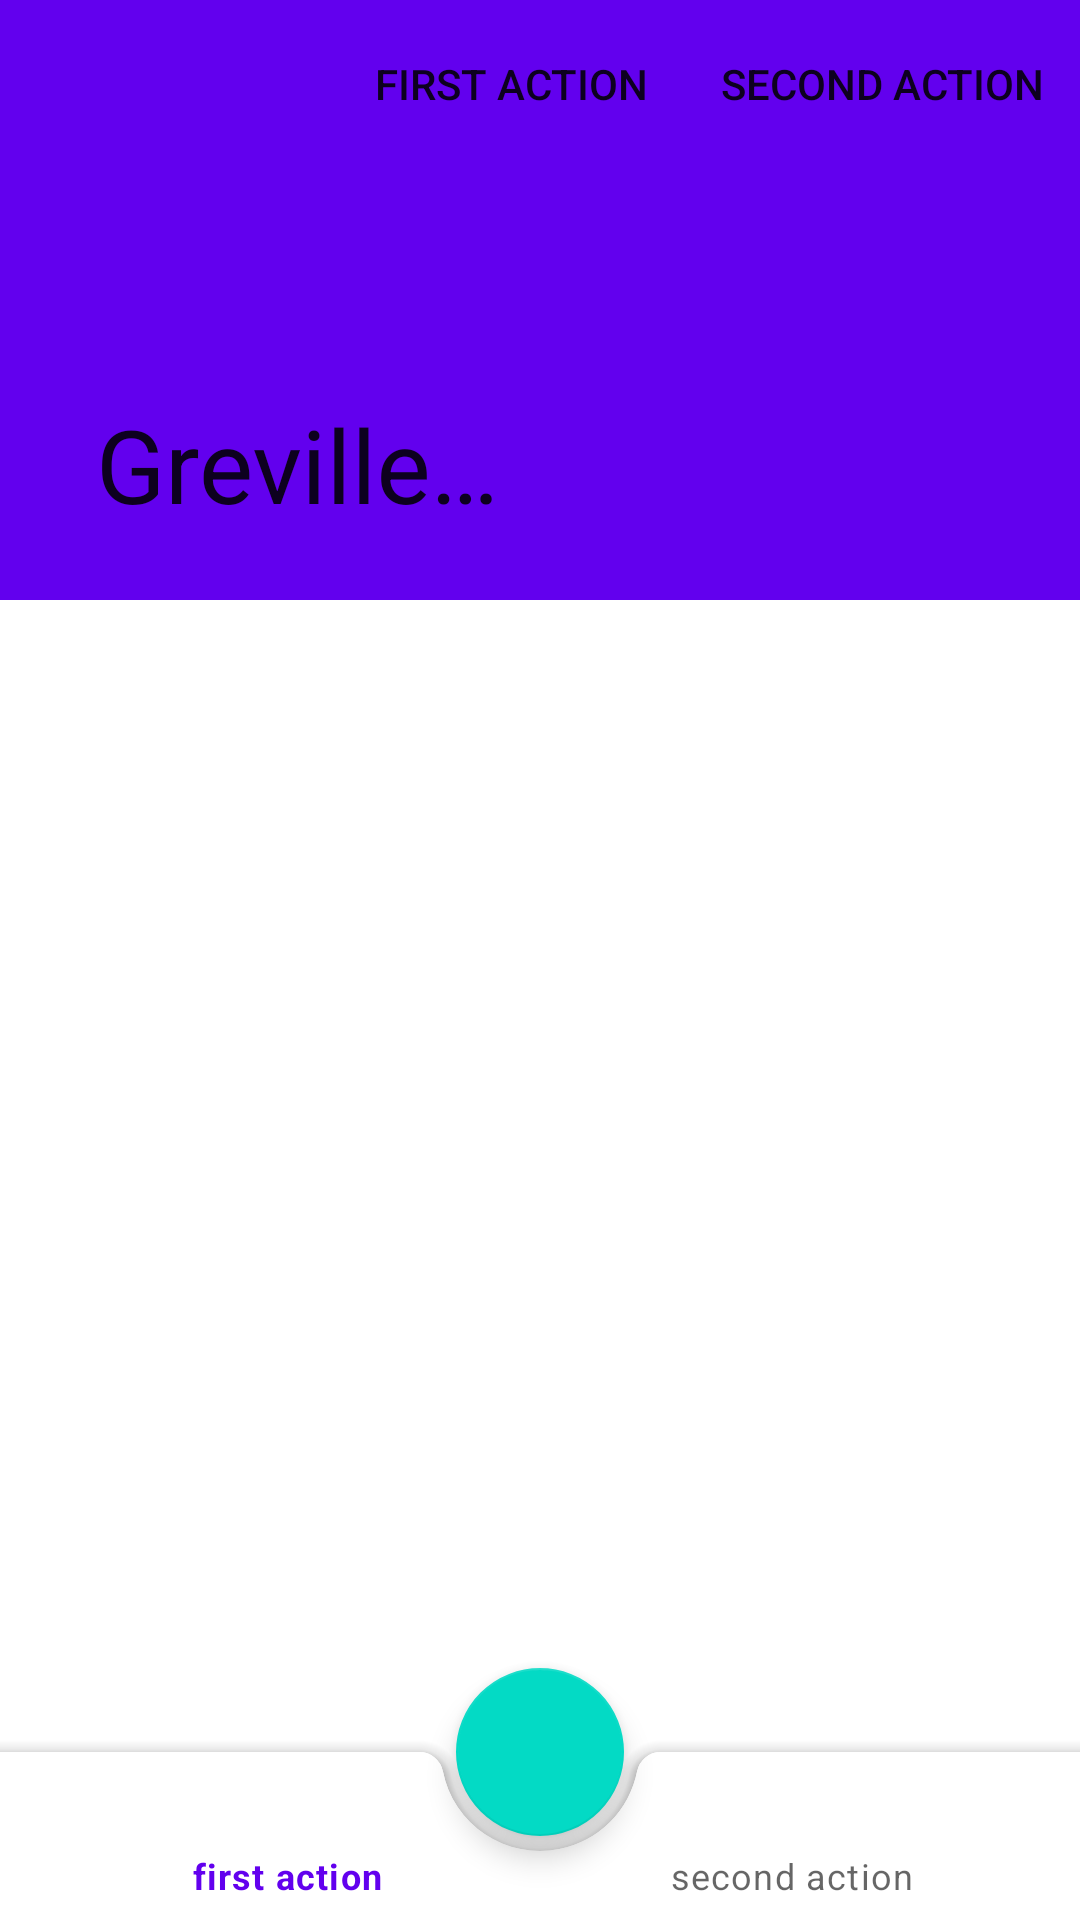

Reconstruct the res/layout file that produces this screen, plus the resources it refers to.
<!-- AndroidManifest.xml: application theme Theme.AndroidChat -->
<!-- res/layout/activity_main.xml -->
<?xml version="1.0" encoding="utf-8"?>
<androidx.coordinatorlayout.widget.CoordinatorLayout xmlns:android="http://schemas.android.com/apk/res/android"
    xmlns:app="http://schemas.android.com/apk/res-auto"
    xmlns:tools="http://schemas.android.com/tools"
    android:layout_width="match_parent"
    android:layout_height="match_parent"
    tools:context=".screens.main.view.MainActivity"
    android:id="@+id/main_layout"
    android:fitsSystemWindows="true">

    <com.google.android.material.appbar.AppBarLayout
        android:layout_width="match_parent"
        android:layout_height="200dp"
        android:fitsSystemWindows="true">

        <com.google.android.material.appbar.CollapsingToolbarLayout
            android:id="@+id/collapsing_toolbar"
            android:layout_width="match_parent"
            android:layout_height="match_parent"
            app:layout_scrollFlags="scroll|snap|exitUntilCollapsed"
            app:title="Grevillea juniperina"
            app:contentScrim="@color/purple_500"
            android:fitsSystemWindows="true">
            <androidx.appcompat.widget.AppCompatImageView
                android:layout_width="match_parent"
                android:layout_height="match_parent"
                android:src="@drawable/background"
                android:scaleType="centerCrop"
                app:layout_collapseMode="parallax"/>

            <androidx.appcompat.widget.Toolbar
                android:id="@+id/toolbar"
                android:layout_width="match_parent"
                android:layout_height="?attr/actionBarSize"
                app:layout_collapseMode="pin"
                app:menu="@menu/app_bar_menu"/>


        </com.google.android.material.appbar.CollapsingToolbarLayout>

    </com.google.android.material.appbar.AppBarLayout>

    <androidx.recyclerview.widget.RecyclerView
        android:id="@+id/conversationList"
        android:layout_width="match_parent"
        android:layout_height="match_parent"
        app:layoutManager="androidx.recyclerview.widget.LinearLayoutManager"
        app:layout_behavior="@string/appbar_scrolling_view_behavior"
        app:layout_constraintEnd_toEndOf="parent"
        app:layout_constraintStart_toStartOf="parent" />



    <com.google.android.material.floatingactionbutton.FloatingActionButton
        android:id="@+id/fab_button"
        android:layout_width="wrap_content"
        android:layout_height="wrap_content"
        app:layout_anchor="@id/bottomAppbar"
        android:layout_margin="16dp"/>


    <com.google.android.material.bottomappbar.BottomAppBar
        android:id="@+id/bottomAppbar"
        android:layout_width="match_parent"
        android:layout_height="wrap_content"
        android:layout_gravity="bottom"
        android:background="@android:color/transparent"
        android:clickable="false"
        app:fabAlignmentMode="center"
        app:contentInsetStart="0dp"
        app:contentInsetStartWithNavigation="0dp"
        >

        <com.google.android.material.bottomnavigation.BottomNavigationView
            android:background="@color/clear"
            android:id="@+id/bottom_navigation"
            android:layout_width="match_parent"
            android:layout_height="wrap_content"
            app:menu="@menu/app_bar_menu"
            android:outlineAmbientShadowColor="@android:color/transparent"
            android:outlineSpotShadowColor="@android:color/transparent"
            />

    </com.google.android.material.bottomappbar.BottomAppBar>




</androidx.coordinatorlayout.widget.CoordinatorLayout>
<!-- resources referenced by this layout -->
<resources>
  <color name="clear">#00FFFFFF</color>
  <color name="purple_500">#FF6200EE</color>
  <style name="Theme.AndroidChat" parent="Theme.MaterialComponents.DayNight.NoActionBar">
          
          <item name="colorPrimary">@color/purple_500</item>
          <item name="colorPrimaryVariant">@color/purple_700</item>
          <item name="colorOnPrimary">@color/white</item>
          
          <item name="colorSecondary">@color/teal_200</item>
          <item name="colorSecondaryVariant">@color/teal_700</item>
          <item name="colorOnSecondary">@color/black</item>
          
          <item name="android:statusBarColor" tools:targetApi="l">?attr/colorPrimaryVariant</item>
          
      </style>
  <color name="purple_700">#FF3700B3</color>
  <color name="white">#FFFFFFFF</color>
  <color name="teal_200">#FF03DAC5</color>
  <color name="teal_700">#FF018786</color>
  <color name="black">#FF000000</color>
</resources>
